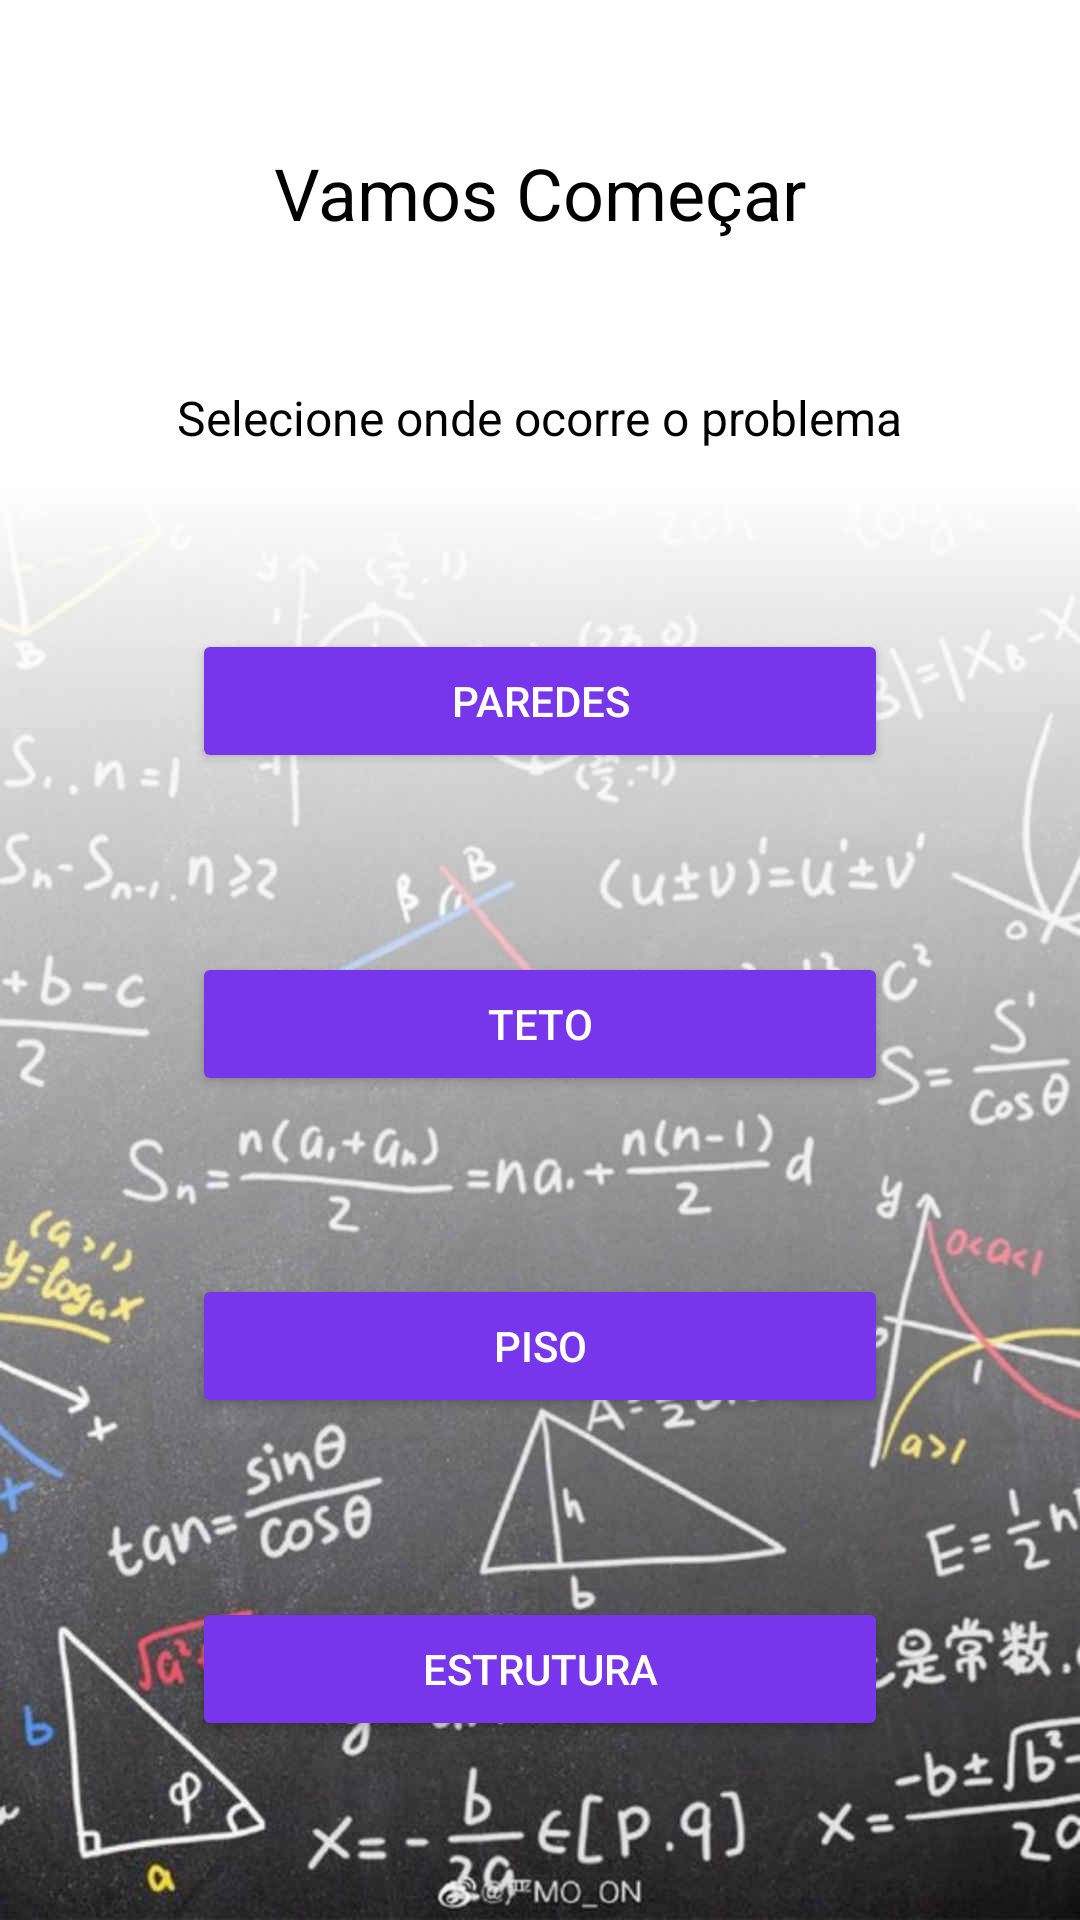

This screen was rendered from an Android layout file. Write that file and the resources it references.
<!-- AndroidManifest.xml: application theme AppTheme -->
<!-- res/layout/fragment_home.xml -->
<?xml version="1.0" encoding="utf-8"?>
<androidx.constraintlayout.widget.ConstraintLayout xmlns:android="http://schemas.android.com/apk/res/android"
    xmlns:app="http://schemas.android.com/apk/res-auto"
    xmlns:tools="http://schemas.android.com/tools"
    android:layout_width="match_parent"
    android:layout_height="match_parent"
    android:background="@drawable/fundo"
    tools:context=".Fragments.HomeFragment">

    

    <TextView
        android:id="@+id/textView2"
        android:layout_width="wrap_content"
        android:layout_height="wrap_content"
        android:layout_marginTop="48dp"
        android:text="Vamos Começar"
        android:textColor="@android:color/black"
        android:textSize="24sp"
        app:layout_constraintEnd_toEndOf="parent"
        app:layout_constraintStart_toStartOf="parent"
        app:layout_constraintTop_toTopOf="parent" />

    <TextView
        android:id="@+id/textView"
        android:layout_width="wrap_content"
        android:layout_height="wrap_content"
        android:layout_marginTop="48dp"
        android:text="Selecione onde ocorre o problema"
        android:textColor="@android:color/black"
        android:textSize="16sp"
        app:layout_constraintEnd_toEndOf="parent"
        app:layout_constraintStart_toStartOf="parent"
        app:layout_constraintTop_toBottomOf="@+id/textView2" />

    <Button
        android:id="@+id/botao_parede"
        style="@style/Botao"
        android:layout_width="0dp"
        android:layout_height="wrap_content"
        android:layout_marginStart="64dp"
        android:layout_marginEnd="64dp"
        android:text="Paredes"
        app:layout_constraintBottom_toTopOf="@+id/botao_teto"
        app:layout_constraintEnd_toEndOf="parent"
        app:layout_constraintHorizontal_bias="0.5"
        app:layout_constraintStart_toStartOf="parent"
        app:layout_constraintTop_toBottomOf="@+id/textView"
        app:layout_constraintVertical_chainStyle="spread" />

    <Button
        android:id="@+id/botao_teto"
        style="@style/Botao"
        android:layout_width="0dp"
        android:layout_height="wrap_content"
        android:layout_marginStart="64dp"
        android:layout_marginEnd="64dp"
        android:text="Teto"
        app:layout_constraintBottom_toTopOf="@+id/botao_piso"
        app:layout_constraintEnd_toEndOf="parent"
        app:layout_constraintHorizontal_bias="0.5"
        app:layout_constraintStart_toStartOf="parent"
        app:layout_constraintTop_toBottomOf="@+id/botao_parede" />

    <Button
        android:id="@+id/botao_piso"
        style="@style/Botao"
        android:layout_width="0dp"
        android:layout_height="wrap_content"
        android:layout_marginStart="64dp"
        android:layout_marginEnd="64dp"
        android:text="Piso"
        app:layout_constraintBottom_toTopOf="@+id/botao_estrutura"
        app:layout_constraintEnd_toEndOf="parent"
        app:layout_constraintHorizontal_bias="0.5"
        app:layout_constraintStart_toStartOf="parent"
        app:layout_constraintTop_toBottomOf="@+id/botao_teto" />

    <Button
        android:id="@+id/botao_estrutura"
        style="@style/Botao"
        android:layout_width="0dp"
        android:layout_height="wrap_content"
        android:layout_marginStart="64dp"
        android:layout_marginEnd="64dp"
        android:text="Estrutura"
        app:layout_constraintBottom_toBottomOf="parent"
        app:layout_constraintEnd_toEndOf="parent"
        app:layout_constraintHorizontal_bias="0.5"
        app:layout_constraintStart_toStartOf="parent"
        app:layout_constraintTop_toBottomOf="@+id/botao_piso" />

</androidx.constraintlayout.widget.ConstraintLayout>
<!-- resources referenced by this layout -->
<resources>
  <!-- drawable fundo: jpg bitmap (drawable, 106057 bytes) -->
  <style name="Botao" parent="Widget.AppCompat.Button">
          <item name="android:backgroundTint">@color/botao</item>
          <item name="android:textColor">@android:color/white</item>
      </style>
  <style name="AppTheme" parent="Theme.AppCompat.Light.DarkActionBar">
          
          <item name="colorPrimary">@color/colorPrimary</item>
          <item name="colorPrimaryDark">@color/colorPrimaryDark</item>
          <item name="colorAccent">@color/colorAccent</item>
      </style>
  <color name="botao">#7836EC</color>
  <color name="colorPrimary">#6200EE</color>
  <color name="colorPrimaryDark">#3700B3</color>
  <color name="colorAccent">#03DAC5</color>
</resources>
